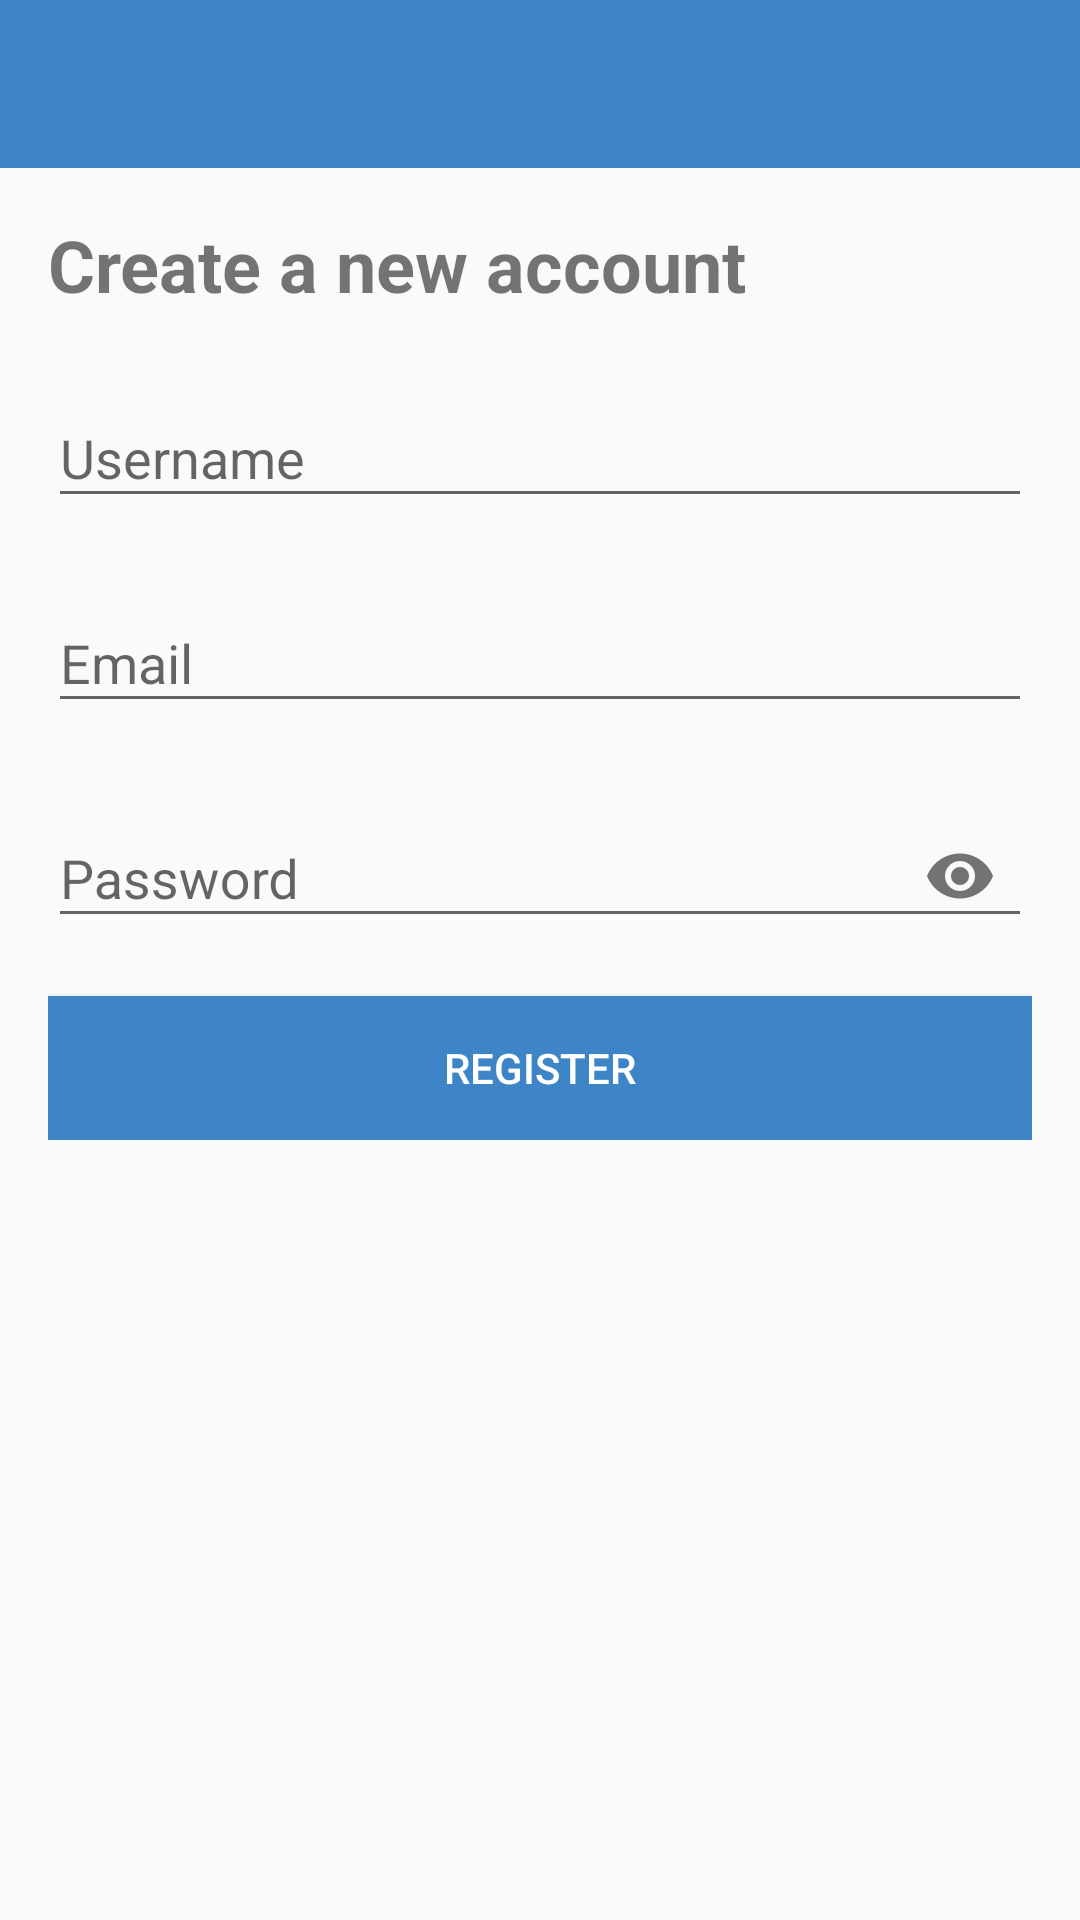

Android layout source for this screen:
<!-- AndroidManifest.xml: activity theme AppTheme.NoActionBar -->
<!-- res/layout/activity_register.xml -->
<?xml version="1.0" encoding="utf-8"?>
<RelativeLayout xmlns:android="http://schemas.android.com/apk/res/android"
    xmlns:app="http://schemas.android.com/apk/res-auto"
    xmlns:tools="http://schemas.android.com/tools"
    android:layout_width="match_parent"
    android:layout_height="match_parent"
    tools:context=".RegisterActivity">


    <include
        android:id="@+id/toolbar"
        layout="@layout/bar_layout" />

    <LinearLayout
        android:layout_width="match_parent"
        android:layout_height="wrap_content"
        android:layout_below="@id/toolbar"
        android:gravity="left"
        android:orientation="vertical"
        android:padding="16dp">

        <TextView
            android:layout_width="wrap_content"
            android:layout_height="wrap_content"
            android:text="Create a new account"
            android:textSize="24sp"
            android:textStyle="bold" />

        <com.google.android.material.textfield.TextInputLayout
            android:layout_width="match_parent"
            android:layout_height="wrap_content"
            android:layout_marginTop="16dp">

            <com.google.android.material.textfield.TextInputEditText
                android:id="@+id/username"
                android:layout_width="match_parent"
                android:layout_height="wrap_content"
                android:hint="Username" />
        </com.google.android.material.textfield.TextInputLayout>

        <com.google.android.material.textfield.TextInputLayout
            android:layout_width="match_parent"
            android:layout_height="wrap_content"
            android:layout_marginTop="16dp">

            <com.google.android.material.textfield.TextInputEditText
                android:id="@+id/email"
                android:layout_width="match_parent"
                android:layout_height="wrap_content"
                android:hint="Email"
                android:inputType="textEmailAddress" />
        </com.google.android.material.textfield.TextInputLayout>

        <com.google.android.material.textfield.TextInputLayout
            android:layout_width="match_parent"
            android:layout_height="wrap_content"
            android:layout_marginTop="16dp"
            app:passwordToggleEnabled="true">

            <com.google.android.material.textfield.TextInputEditText
                android:id="@+id/password"
                android:layout_width="match_parent"
                android:layout_height="wrap_content"
                android:hint="Password"
                android:inputType="textPassword" />
        </com.google.android.material.textfield.TextInputLayout>

        <Button
            android:id="@+id/btn_register"
            android:layout_width="match_parent"
            android:layout_height="wrap_content"
            android:layout_marginTop="16dp"
            android:background="@color/colorPrimary"
            android:text="Register"
            android:textColor="@android:color/white" />

    </LinearLayout>
</RelativeLayout>
<!-- res/layout/bar_layout.xml (included above) -->
<?xml version="1.0" encoding="utf-8"?>
<androidx.appcompat.widget.Toolbar xmlns:android="http://schemas.android.com/apk/res/android"
    xmlns:app="http://schemas.android.com/apk/res-auto"
    android:id="@+id/toolbar"
    android:layout_width="match_parent"
    android:layout_height="wrap_content"
    android:background="@color/colorPrimary"
    android:theme="@style/Base.ThemeOverlay.AppCompat.Dark.ActionBar"
    app:popupTheme="@style/MenuStyle">

</androidx.appcompat.widget.Toolbar>
<!-- resources referenced by this layout -->
<resources>
  <color name="colorPrimary">#3D85C6</color>
  <style name="MenuStyle" parent="ThemeOverlay.AppCompat.Light">
          <item name="android:background">@android:color/white</item>
      </style>
  <style name="AppTheme.NoActionBar">
          <item name="windowActionBar">false</item>
          <item name="windowNoTitle">true</item>
      </style>
</resources>
